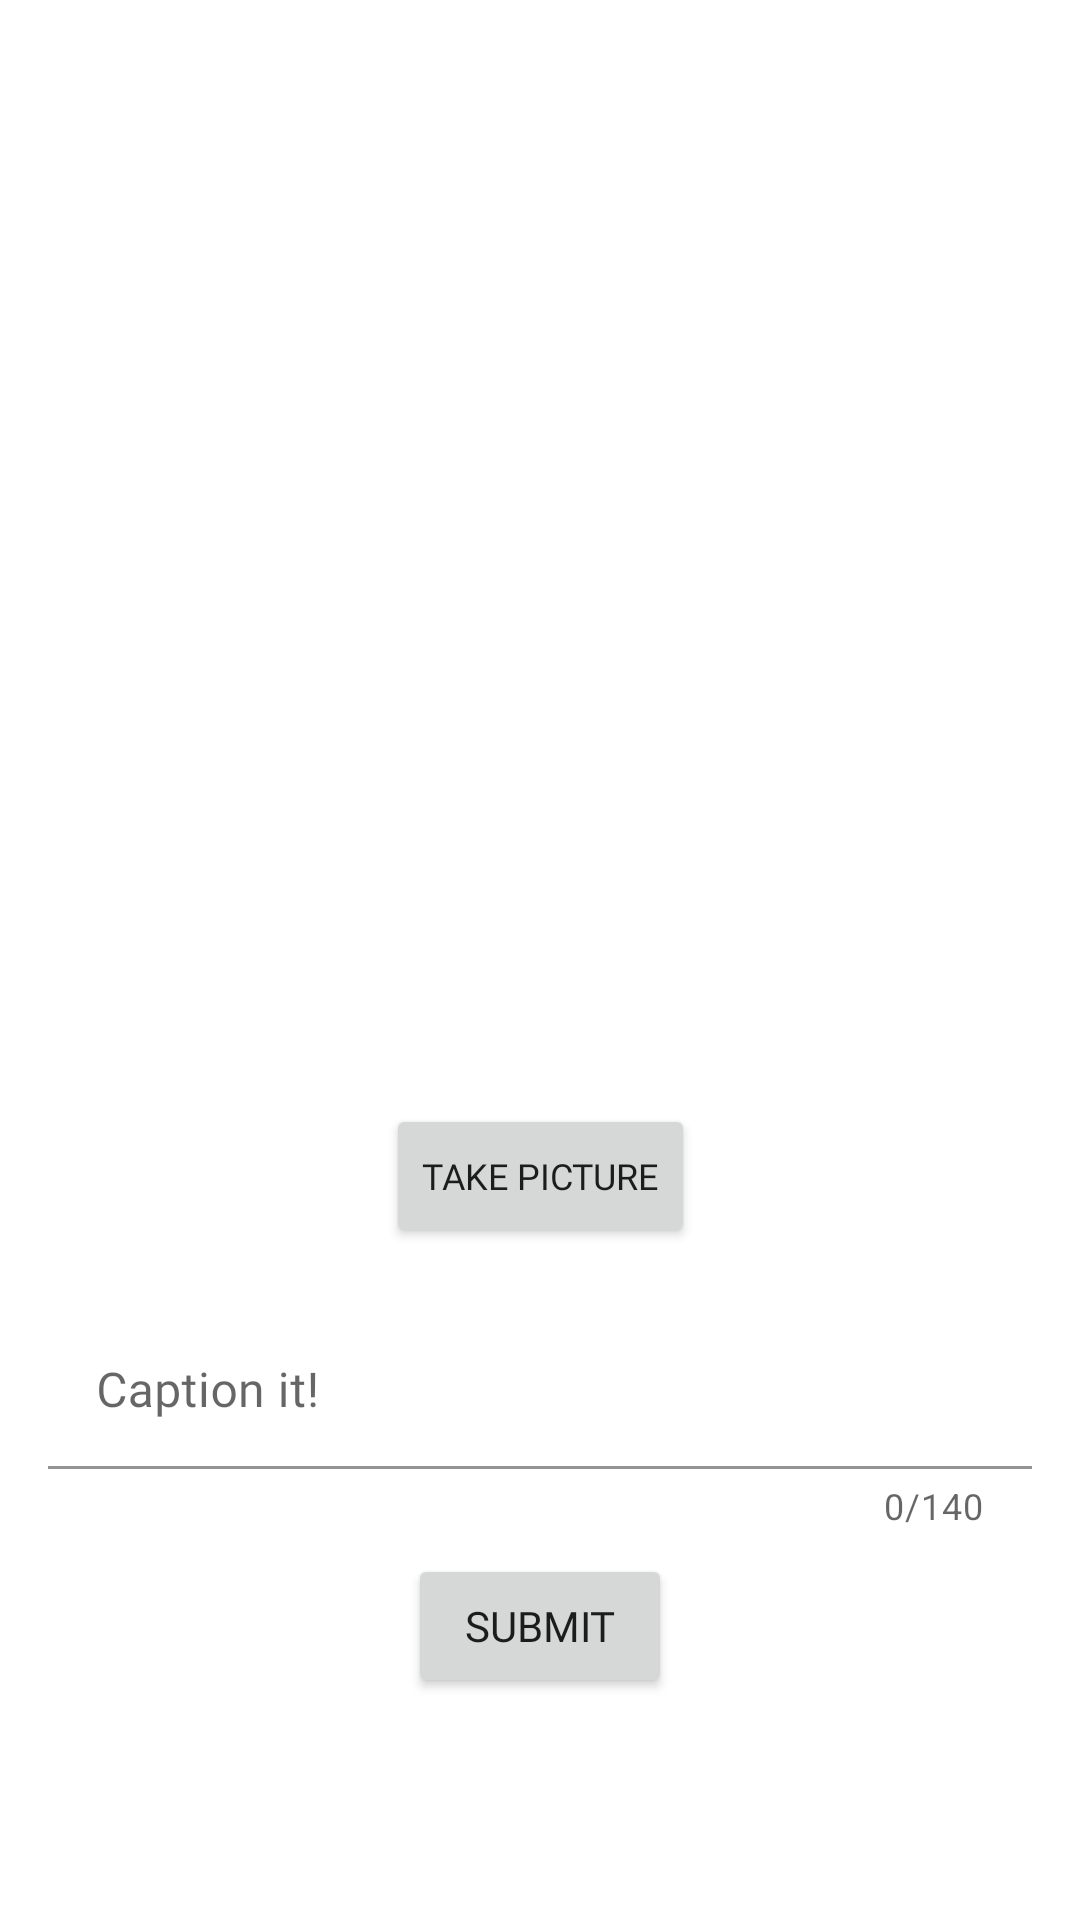

Reconstruct the res/layout file that produces this screen, plus the resources it refers to.
<!-- AndroidManifest.xml: application theme Theme.Mockstagram -->
<!-- res/layout/fragment_compose.xml -->
<?xml version="1.0" encoding="utf-8"?>
<layout xmlns:android="http://schemas.android.com/apk/res/android"
    xmlns:app="http://schemas.android.com/apk/res-auto"
    xmlns:tools="http://schemas.android.com/tools">

    <androidx.constraintlayout.widget.ConstraintLayout
        android:layout_width="match_parent"
        android:layout_height="match_parent"
        tools:context=".fragments.ComposeFragment">

        <ImageView
            android:id="@+id/ivImage"
            android:layout_width="wrap_content"
            android:layout_height="320dp"
            android:layout_marginTop="36dp"
            android:visibility="visible"
            app:layout_constraintLeft_toLeftOf="parent"
            app:layout_constraintRight_toRightOf="parent"
            app:layout_constraintTop_toTopOf="parent"
            tools:srcCompat="@tools:sample/avatars" />

        <Button
            android:id="@+id/btnTakePicture"
            android:layout_width="wrap_content"
            android:layout_height="wrap_content"
            android:layout_marginTop="12dp"
            android:fontFamily="@font/ubuntu_medium"
            android:text="Take picture"
            android:textAllCaps="true"
            android:textSize="12sp"
            app:layout_constraintLeft_toLeftOf="parent"
            app:layout_constraintRight_toRightOf="parent"
            app:layout_constraintTop_toBottomOf="@id/ivImage" />

        <com.google.android.material.textfield.TextInputLayout
            android:id="@+id/textInputLayout"
            android:layout_width="match_parent"
            android:layout_height="wrap_content"
            android:layout_marginHorizontal="16dp"
            android:layout_marginTop="18dp"
            app:counterEnabled="true"
            app:counterMaxLength="140"
            app:layout_constraintLeft_toLeftOf="parent"
            app:layout_constraintRight_toRightOf="parent"
            app:layout_constraintTop_toBottomOf="@id/btnTakePicture">

            <EditText
                android:id="@+id/etDescription"
                android:layout_width="match_parent"
                android:layout_height="wrap_content"
                android:background="@color/white"
                android:fontFamily="@font/ubuntu_regular"
                android:gravity="top|start"
                android:hint="Caption it!"
                android:inputType="text"
                android:lines="1"
                android:textSize="16sp" />


        </com.google.android.material.textfield.TextInputLayout>

        <Button
            android:id="@+id/btnSubmit"
            android:layout_width="wrap_content"
            android:layout_height="wrap_content"
            android:layout_marginTop="8dp"
            android:fontFamily="@font/ubuntu_medium"
            android:text="Submit"
            android:textAllCaps="true"
            app:layout_constraintLeft_toLeftOf="parent"
            app:layout_constraintRight_toRightOf="parent"
            app:layout_constraintTop_toBottomOf="@id/textInputLayout" />

        <ProgressBar
            android:id="@+id/pbLoading"
            android:layout_width="24dp"
            android:layout_height="24dp"
            android:layout_marginLeft="6dp"
            android:visibility="invisible"
            app:layout_constraintBottom_toBottomOf="@id/btnSubmit"
            app:layout_constraintLeft_toRightOf="@id/btnSubmit"
            app:layout_constraintTop_toTopOf="@id/btnSubmit" />

    </androidx.constraintlayout.widget.ConstraintLayout>

</layout>
<!-- resources referenced by this layout -->
<resources>
  <style name="Theme.Mockstagram" parent="Theme.MaterialComponents.DayNight.DarkActionBar">
          
          <item name="colorPrimary">@color/purple_500</item>
          <item name="colorPrimaryVariant">@color/purple_700</item>
          <item name="colorOnPrimary">@color/white</item>
          
          <item name="colorSecondary">@color/teal_200</item>
          <item name="colorSecondaryVariant">@color/teal_700</item>
          <item name="colorOnSecondary">@color/black</item>
          
          <item name="android:statusBarColor" tools:targetApi="l">?attr/colorPrimaryVariant</item>
          
      </style>
  <!-- not gathered from this repository: default colours our renderer supplied (Android Studio template values) -->
  <color name="purple_500">#FF6200EE</color>
  <color name="purple_700">#FF3700B3</color>
  <color name="teal_200">#FF03DAC5</color>
  <color name="teal_700">#FF018786</color>
  <color name="black">#FF000000</color>
  <color name="white">#FFFFFFFF</color>
</resources>
